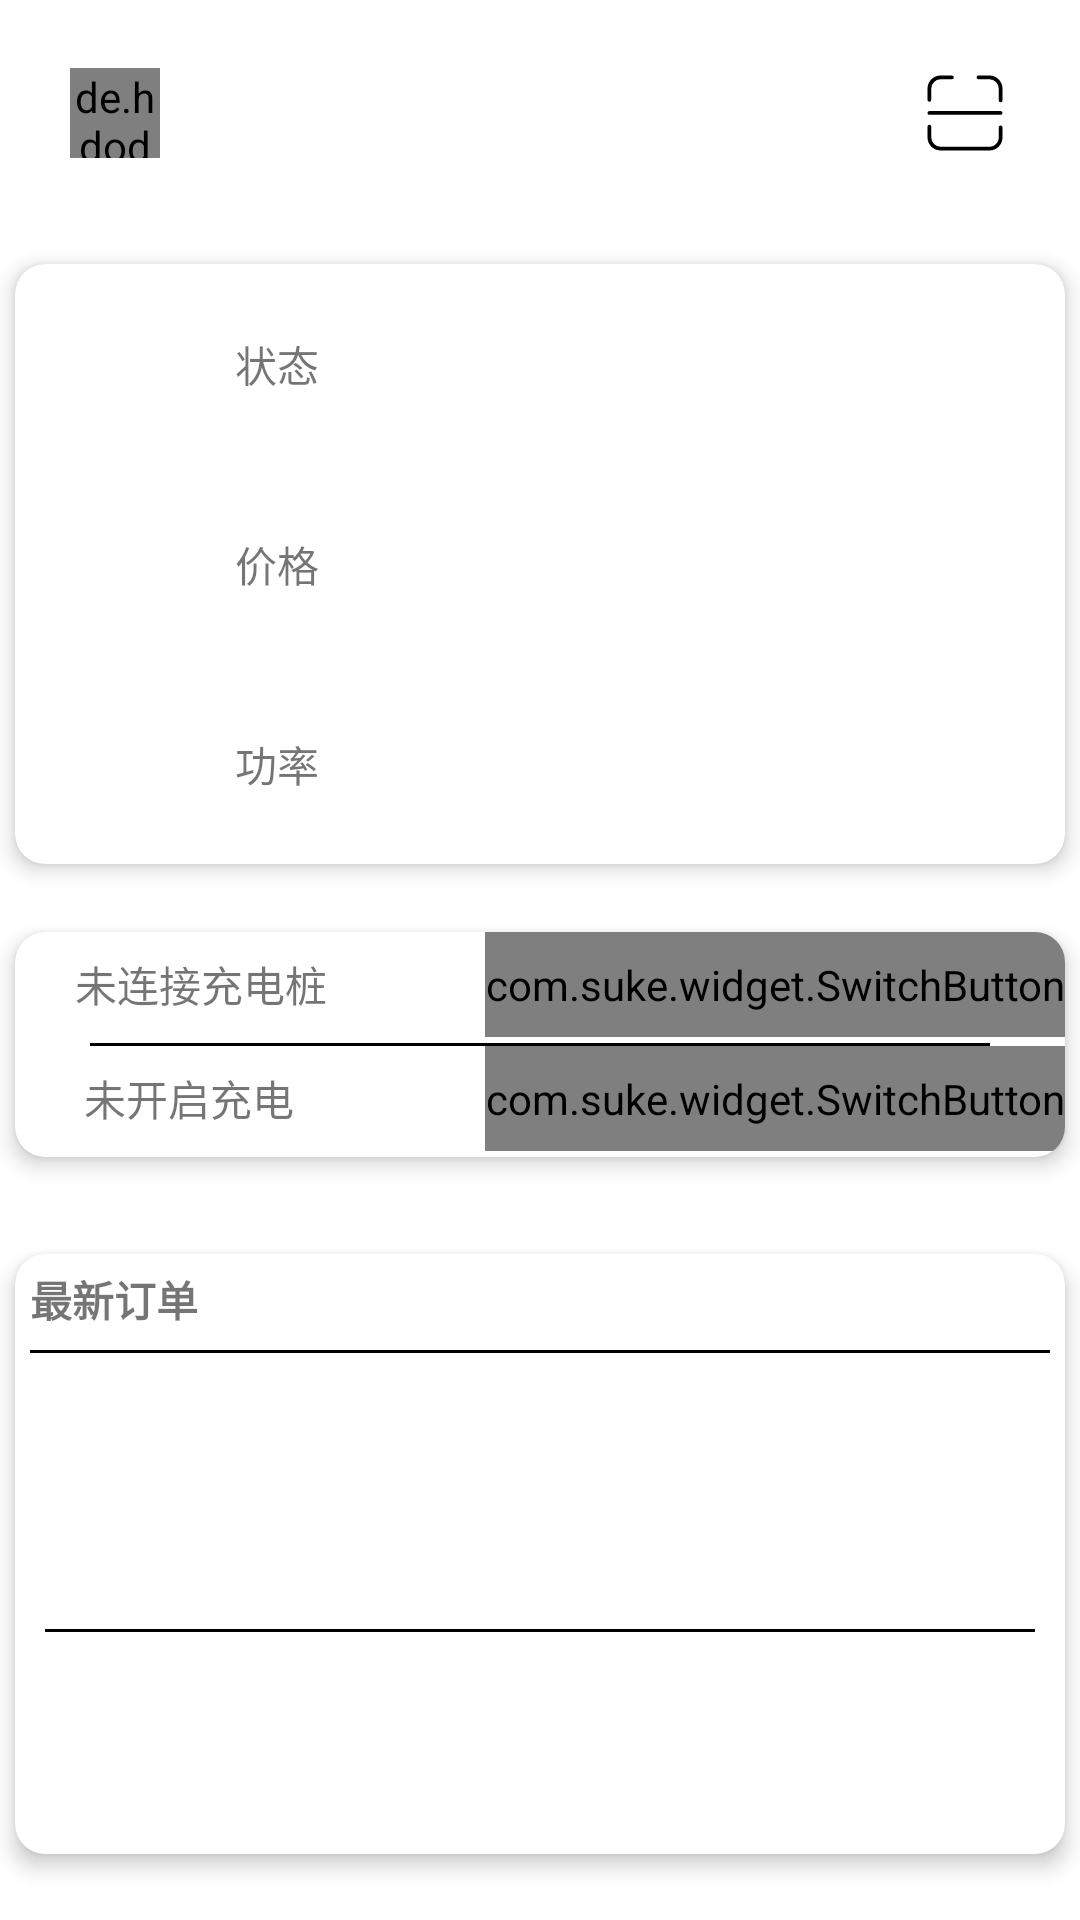

The Android layout XML behind this screen, and the referenced resources:
<!-- AndroidManifest.xml: application theme Theme.MyCharge -->
<!-- res/layout/fragment_charge.xml -->
<?xml version="1.0" encoding="utf-8"?>

<androidx.constraintlayout.widget.ConstraintLayout
    xmlns:android="http://schemas.android.com/apk/res/android"
    xmlns:app="http://schemas.android.com/apk/res-auto"
    xmlns:tools="http://schemas.android.com/tools"
    android:layout_width="match_parent"
    android:layout_height="match_parent"
    android:orientation="vertical"
    android:background="@color/white"
    tools:context=".main.ChargeFragment">

    
    <Button
        android:id="@+id/saoyisao"
        android:layout_width="30dp"
        android:layout_height="30dp"
        android:background="@drawable/ic_scan"
        app:layout_constraintBottom_toBottomOf="parent"
        app:layout_constraintEnd_toEndOf="parent"
        app:layout_constraintHorizontal_bias="0.929"
        app:layout_constraintStart_toStartOf="parent"
        app:layout_constraintTop_toTopOf="parent"
        app:layout_constraintVertical_bias="0.037" />

    <de.hdodenhof.circleimageview.CircleImageView
        android:layout_width="30dp"
        android:layout_height="30dp"
        android:src="@drawable/touxiang"
        android:id="@+id/touxiang"
        app:civ_border_width="1dp"
        android:clickable="true"
        app:civ_border_color="@color/white"
        app:layout_constraintBottom_toBottomOf="parent"
        app:layout_constraintEnd_toEndOf="parent"
        app:layout_constraintStart_toStartOf="parent"
        app:layout_constraintTop_toTopOf="parent"
        app:layout_constraintVertical_bias="0.037"
        app:layout_constraintHorizontal_bias="0.071"
        />

    <androidx.cardview.widget.CardView
        app:layout_constraintVertical_bias="0.2"
        app:layout_constraintBottom_toBottomOf="parent"
        app:layout_constraintEnd_toEndOf="parent"
        app:layout_constraintStart_toStartOf="parent"
        app:layout_constraintTop_toTopOf="parent"
        app:cardCornerRadius="10dp"
        app:cardElevation="4dp"
        android:layout_width="350dp"
        android:layout_height="200dp">
        <LinearLayout
            android:layout_width="match_parent"
            android:layout_height="match_parent"
            android:orientation="horizontal">
            <ImageView
                android:id="@+id/car_charge"
                android:layout_width="wrap_content"
                android:layout_height="match_parent"/>
            <LinearLayout
                android:layout_width="match_parent"
                android:layout_height="match_parent"
                android:orientation="vertical">
                <LinearLayout
                    android:layout_width="match_parent"
                    android:orientation="horizontal"
                    android:layout_height="0dp"
                    android:layout_weight="1">
                    <TextView
                        android:layout_width="0dp"
                        android:layout_height="match_parent"
                        android:layout_weight="1"
                        android:text="状态"
                        android:gravity="center_vertical|center_horizontal"/>
                    <TextView
                        android:id="@+id/car_status"
                        android:layout_width="0dp"
                        android:layout_height="match_parent"
                        android:gravity="center_vertical|center_horizontal"
                        android:layout_weight="1"/>
                </LinearLayout>
                <LinearLayout
                    android:layout_width="match_parent"
                    android:orientation="horizontal"
                    android:layout_height="0dp"
                    android:layout_weight="1">
                    <TextView
                        android:layout_width="0dp"
                        android:layout_height="match_parent"
                        android:layout_weight="1"
                        android:text="价格"
                        android:gravity="center_vertical|center_horizontal"/>
                    <TextView
                        android:id="@+id/car_price"
                        android:layout_width="0dp"
                        android:layout_height="match_parent"
                        android:gravity="center_vertical|center_horizontal"
                        android:layout_weight="1"/>
                </LinearLayout>
                <LinearLayout
                    android:layout_width="match_parent"
                    android:orientation="horizontal"
                    android:layout_height="0dp"
                    android:layout_weight="1">
                    <TextView
                        android:layout_width="0dp"
                        android:layout_height="match_parent"
                        android:layout_weight="1"
                        android:text="功率"
                        android:gravity="center_vertical|center_horizontal"/>
                    <TextView
                        android:id="@+id/car_power"
                        android:layout_width="0dp"
                        android:layout_height="match_parent"
                        android:gravity="center_vertical|center_horizontal"
                        android:layout_weight="1"/>
                </LinearLayout>

            </LinearLayout>

        </LinearLayout>

    </androidx.cardview.widget.CardView>

    <androidx.cardview.widget.CardView
        android:id="@+id/charge_control"
        app:layout_constraintVertical_bias="0.55"
        app:layout_constraintBottom_toBottomOf="parent"
        app:layout_constraintEnd_toEndOf="parent"
        app:layout_constraintStart_toStartOf="parent"
        app:layout_constraintTop_toTopOf="parent"
        app:cardCornerRadius="10dp"
        app:cardElevation="4dp"
        android:layout_width="350dp"
        android:layout_height="75dp">

        <LinearLayout
            android:layout_width="match_parent"
            android:layout_height="match_parent"
            android:orientation="vertical">
            <LinearLayout
                android:layout_width="match_parent"
                android:layout_height="35dp"
                android:orientation="horizontal">
                <ImageView
                    android:layout_width="wrap_content"
                    android:layout_height="match_parent"
                    android:id="@+id/connect_image"
                    />
                <TextView
                    android:layout_width="0dp"
                    android:layout_height="match_parent"
                    android:layout_weight="1"
                    android:text="未连接充电桩"
                    android:gravity="center_vertical"
                    android:paddingStart="20dp"
                    android:id="@+id/connect_status"
                    />
                <LinearLayout
                    android:layout_width="wrap_content"
                    android:layout_height="match_parent"
                    android:orientation="vertical"
                    android:layout_gravity="right"
                    >
                    <com.suke.widget.SwitchButton
                        android:layout_width="wrap_content"
                        android:layout_height="match_parent"
                        android:id="@+id/connect_switch_button"
                        />
                </LinearLayout>
            </LinearLayout>



            <View
                android:layout_marginTop="2dp"
                android:layout_width="300dp"
                android:layout_height="1dp"
                android:layout_gravity="center"
                android:background="#000000"
                />

            <LinearLayout
                android:layout_width="match_parent"
                android:layout_height="35dp"
                android:orientation="horizontal">
                <ImageView
                    android:paddingLeft="3dp"
                    android:layout_width="wrap_content"
                    android:layout_height="match_parent"
                    android:id="@+id/charge_image"
                    />
                <TextView
                    android:layout_width="0dp"
                    android:layout_height="match_parent"
                    android:layout_weight="1"
                    android:text="未开启充电"
                    android:gravity="center_vertical"
                    android:paddingStart="20dp"
                    android:id="@+id/charge_status"
                    />
                <LinearLayout
                    android:layout_width="wrap_content"
                    android:layout_height="match_parent"
                    android:orientation="vertical"
                    android:layout_gravity="right"
                    >
                    <com.suke.widget.SwitchButton
                        android:layout_width="wrap_content"
                        android:layout_height="match_parent"
                        android:id="@+id/charge_switch_button"
                        />
                </LinearLayout>
            </LinearLayout>


        </LinearLayout>





    </androidx.cardview.widget.CardView>


    <androidx.cardview.widget.CardView
        app:layout_constraintVertical_bias="0.95"
        app:layout_constraintBottom_toBottomOf="parent"
        app:layout_constraintEnd_toEndOf="parent"
        app:layout_constraintStart_toStartOf="parent"
        app:layout_constraintTop_toTopOf="parent"
        app:cardCornerRadius="10dp"
        app:cardElevation="4dp"
        android:layout_width="350dp"
        android:layout_height="200dp">
        <LinearLayout
            android:layout_width="match_parent"
            android:layout_height="match_parent"
            android:orientation="vertical">
            <TextView
                android:layout_width="match_parent"
                android:layout_height="30dp"
                android:paddingStart="5dp"
                android:gravity="center_vertical"
                android:paddingEnd="5dp"
                android:textStyle="bold"
                android:text="最新订单"/>
            <View
                android:layout_marginTop="2dp"
                android:layout_width="340dp"
                android:layout_height="1dp"
                android:layout_gravity="center"
                android:background="#000000"
                />
            <TextView
                android:id="@+id/start_time"
                android:layout_width="match_parent"
                android:layout_height="25dp"
                android:paddingStart="5dp"
                android:paddingEnd="5dp"
                android:layout_marginBottom="15dp"/>

            <TextView
                android:layout_width="match_parent"
                android:layout_height="30dp"
                android:id="@+id/consume_time"
                android:paddingStart="5dp"
                android:paddingEnd="5dp"
                android:gravity="center_vertical"
                android:textSize="20sp"
                android:textStyle="bold"
                android:layout_marginBottom="20dp"/>
            <View
                android:layout_marginTop="2dp"
                android:layout_width="330dp"
                android:layout_height="1dp"
                android:layout_gravity="center"
                android:background="#000000"
                />
            <TextView
                android:id="@+id/status_forms"
                android:layout_marginTop="15dp"
                android:gravity="center_vertical"
                android:textSize="20sp"
                android:paddingStart="10dp"
                android:paddingEnd="5dp"
                android:layout_width="match_parent"
                android:layout_height="match_parent"
                />

        </LinearLayout>

    </androidx.cardview.widget.CardView>




</androidx.constraintlayout.widget.ConstraintLayout>
<!-- resources referenced by this layout -->
<resources>
  <!-- drawable ic_scan (drawable) -->
  <vector xmlns:android="http://schemas.android.com/apk/res/android"
      android:width="200dp"
      android:height="200dp"
      android:viewportWidth="1024"
      android:viewportHeight="1024">
    <path
        android:fillColor="#FF000000"
        android:pathData="M665.6,128a21.33,21.33 0,1 1,0 -42.67h123.65A149.48,149.48 0,0 1,938.67 234.82v133.5a21.33,21.33 0,1 1,-42.67 0v-133.5A106.82,106.82 0,0 0,789.25 128h-123.67zM896,675.97a21.33,21.33 0,1 1,42.67 0v113.26A149.4,149.4 0,0 1,789.33 938.67H234.67c-82.39,0 -149.33,-66.99 -149.33,-149.21v-122.75a21.33,21.33 0,0 1,42.67 0v122.75A106.77,106.77 0,0 0,234.67 896h554.67c58.88,0 106.67,-47.81 106.67,-106.77v-113.28zM128,363.05a21.33,21.33 0,1 1,-42.67 0v-128.21C85.33,152.3 152.17,85.33 234.62,85.33h128.73a21.33,21.33 0,0 1,0 42.67h-128.73A106.73,106.73 0,0 0,128 234.86v128.19zM106.67,533.33a21.33,21.33 0,0 1,0 -42.67h810.67a21.33,21.33 0,0 1,0 42.67H106.67z"/>
  </vector>
  <style name="Theme.MyCharge" parent="Theme.MaterialComponents.Light.NoActionBar.Bridge">
  
  
  
  
  
  
  
  
  
  
  
      </style>
  <!-- not gathered from this repository: default colours our renderer supplied (Android Studio template values) -->
  <color name="white">#FFFFFFFF</color>
</resources>
